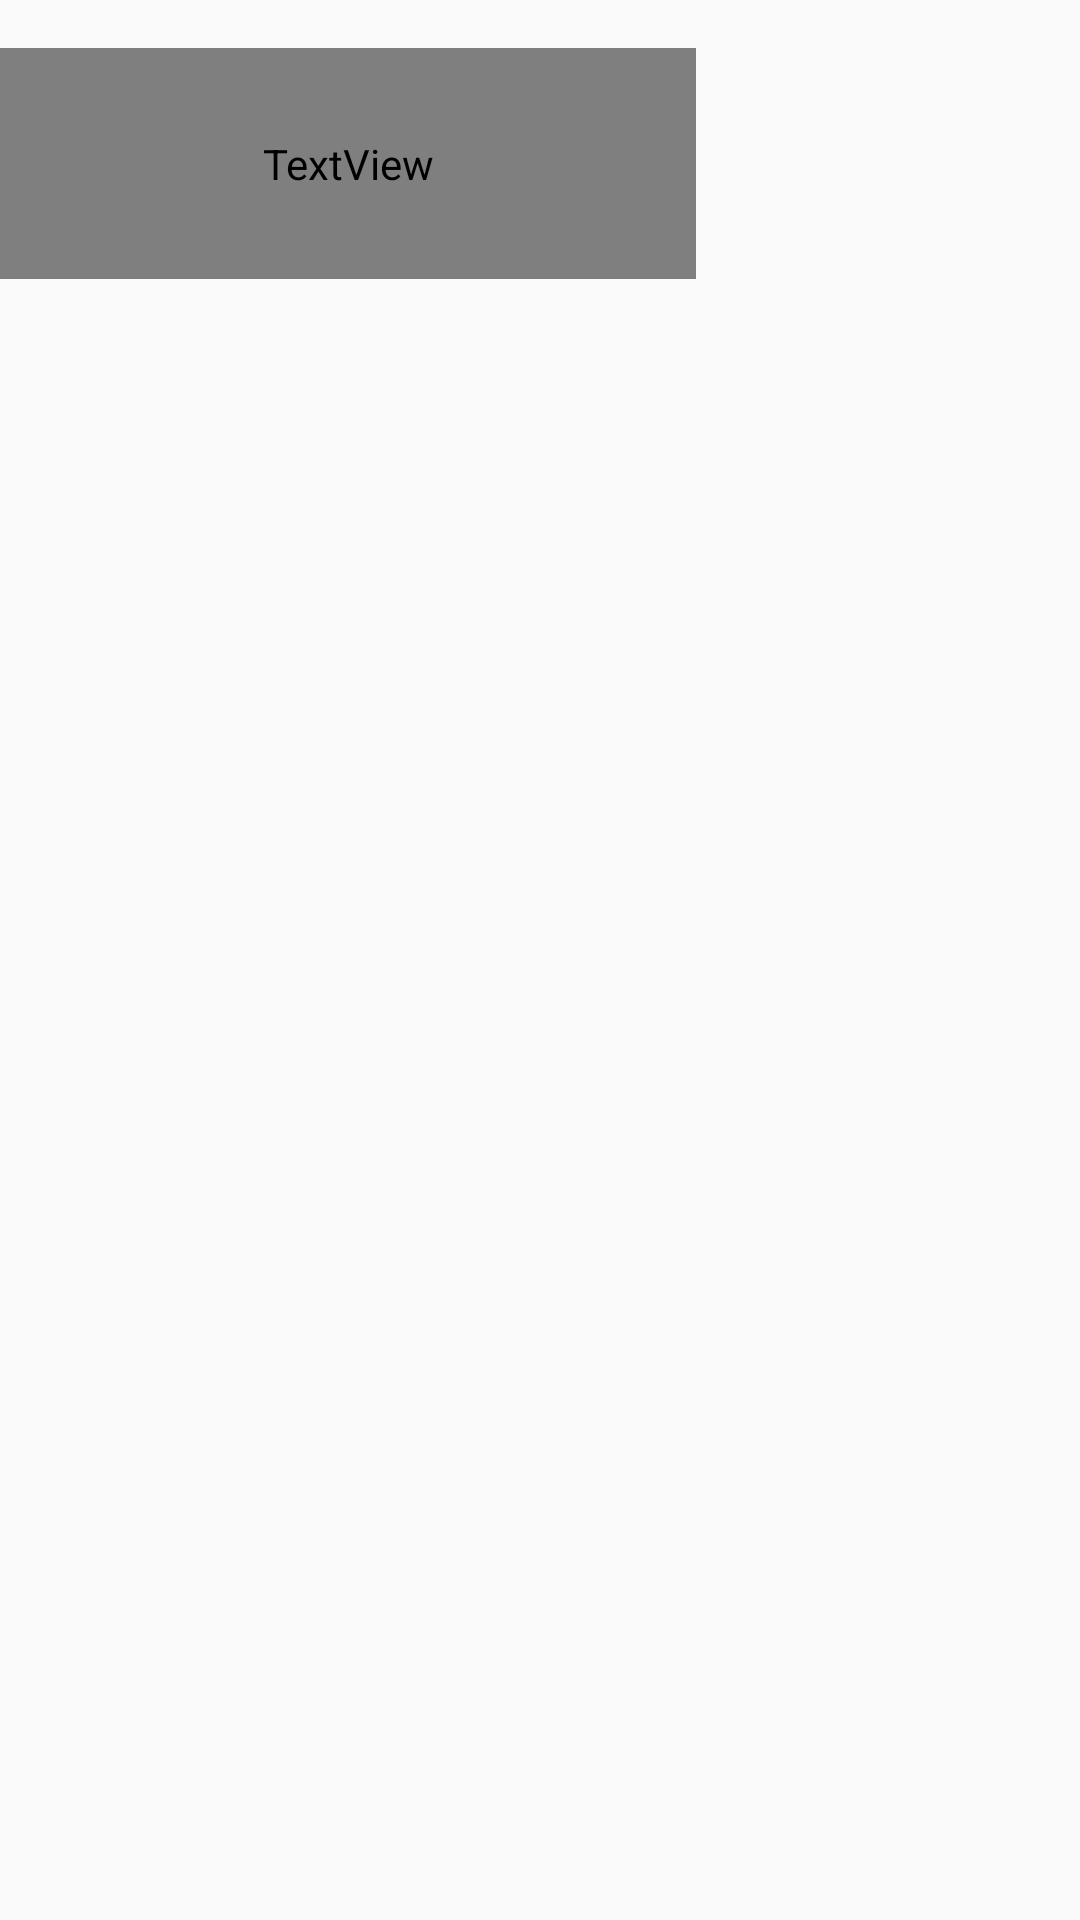

Layout XML and referenced resources for this Android screen:
<!-- AndroidManifest.xml: application theme AppTheme -->
<!-- res/layout/layout_employee_item.xml -->
<?xml version="1.0" encoding="utf-8"?>
<layout xmlns:android="http://schemas.android.com/apk/res/android"
    xmlns:app="http://schemas.android.com/apk/res-auto"
    xmlns:tools="http://schemas.android.com/tools">

    <data>
        <variable
            name="item"
            type="com.test.app.domain.model.Item" />

        <import type="android.view.View" />
    </data>

    <androidx.constraintlayout.widget.ConstraintLayout
        android:id="@+id/main"
        android:layout_width="match_parent"
        android:layout_height="wrap_content"
        android:layout_marginStart="@dimen/std_margin"
        android:minHeight="@dimen/row_height"
        android:maxHeight="@dimen/row_height">

        <ImageView
            android:id="@+id/newsImage"
            android:layout_width="@dimen/thumbnail_img_width"
            android:layout_height="wrap_content"
            android:contentDescription="@string/description"
            android:scaleType="fitCenter"
            app:layout_constraintEnd_toEndOf="parent"
            app:layout_constraintTop_toTopOf="parent"
            app:layout_constraintBottom_toBottomOf="parent"
            app:downloadUrl='@{item.thumbnail}'
            tools:src="@drawable/sample" />

        <TextView
            android:id="@+id/newsTitle"
            style="@style/BlackStyle.TitleStyle"
            android:layout_width="0dp"
            android:layout_height="0dp"
            android:layout_marginTop="@dimen/std_margin"
            android:layout_marginBottom="@dimen/std_margin"
            android:maxLines="3"
            android:ellipsize="end"
            android:text='@{item.title}'
            android:layout_marginEnd="@dimen/std_tiny_margin"
            app:layout_constraintStart_toStartOf="parent"
            app:layout_constraintEnd_toStartOf="@id/newsImage"
            app:layout_constraintTop_toTopOf="parent"
            app:layout_constraintBottom_toTopOf="@id/newsTime"
            tools:text="Paramount Film Studio to layoff 5% of its people. Paramount Film Studio to layoff 5% of its people. Paramount Film Studio to layoff 5% of its peoples." />

        <TextView
            android:id="@+id/newsTime"
            android:layout_width="wrap_content"
            android:layout_height="wrap_content"
            app:layout_constraintStart_toStartOf="parent"
            app:layout_constraintBottom_toBottomOf="parent"
            android:layout_marginBottom="@dimen/std_short_margin"
            app:formattedDate='@{item.pubDate}'
            tools:text="Mar 31,2014 12:37 AM" />

    </androidx.constraintlayout.widget.ConstraintLayout>
</layout>
<!-- resources referenced by this layout -->
<resources>
  <dimen name="row_height">136dp</dimen>
  <dimen name="std_margin">16dp</dimen>
  <dimen name="std_short_margin">8dp</dimen>
  <dimen name="std_tiny_margin">4dp</dimen>
  <dimen name="thumbnail_img_width">124dp</dimen>
  <string name="description">description</string>
  <style name="BlackStyle.TitleStyle">
          <item name="android:textColor">@color/colorTitle</item>
          <item name="android:textSize">@dimen/text_size_large</item>
          <item name="android:textStyle">bold</item>
      </style>
  <style name="AppTheme" parent="Theme.AppCompat.Light.DarkActionBar">
          <item name="colorPrimary">@color/colorPrimary</item>
          <item name="colorPrimaryDark">@color/colorPrimaryDark</item>
          <item name="colorAccent">@color/colorAccent</item>
      </style>
  <dimen name="text_size_large">18sp</dimen>
  <!-- not gathered from this repository: default colours our renderer supplied (Android Studio template values) -->
  <color name="colorPrimary">#FF6200EE</color>
  <color name="colorPrimaryDark">#FF3700B3</color>
  <color name="colorAccent">#FF03DAC5</color>
</resources>
